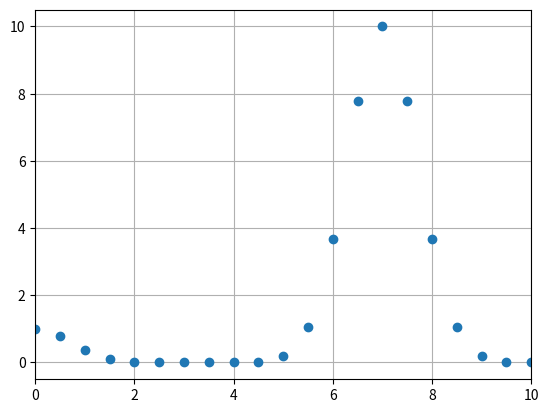

Source code (Python):
import matplotlib.pyplot as plt
plt.ion()
class DynamicUpdate():
    #Suppose we know the x range
    min_x = 0
    max_x = 10

    def on_launch(self):
        #Set up plot
        self.figure, self.ax = plt.subplots()
        self.lines, = self.ax.plot([],[], 'o')
        #Autoscale on unknown axis and known lims on the other
        self.ax.set_autoscaley_on(True)
        self.ax.set_xlim(self.min_x, self.max_x)
        #Other stuff
        self.ax.grid()
        ...

    def on_running(self, xdata, ydata):
        #Update data (with the new _and_ the old points)
        self.lines.set_xdata(xdata)
        self.lines.set_ydata(ydata)
        #Need both of these in order to rescale
        self.ax.relim()
        self.ax.autoscale_view()
        #We need to draw *and* flush
        self.figure.canvas.draw()
        self.figure.canvas.flush_events()

    #Example
    def __call__(self):
        import numpy as np
        import time
        self.on_launch()
        xdata = []
        ydata = []
        for x in np.arange(0,100,0.5):
            xdata.append(x)
            ydata.append(np.exp(-x**2)+10*np.exp(-(x-7)**2))
            self.on_running(xdata, ydata)
            
        return xdata, ydata

d = DynamicUpdate()
d()